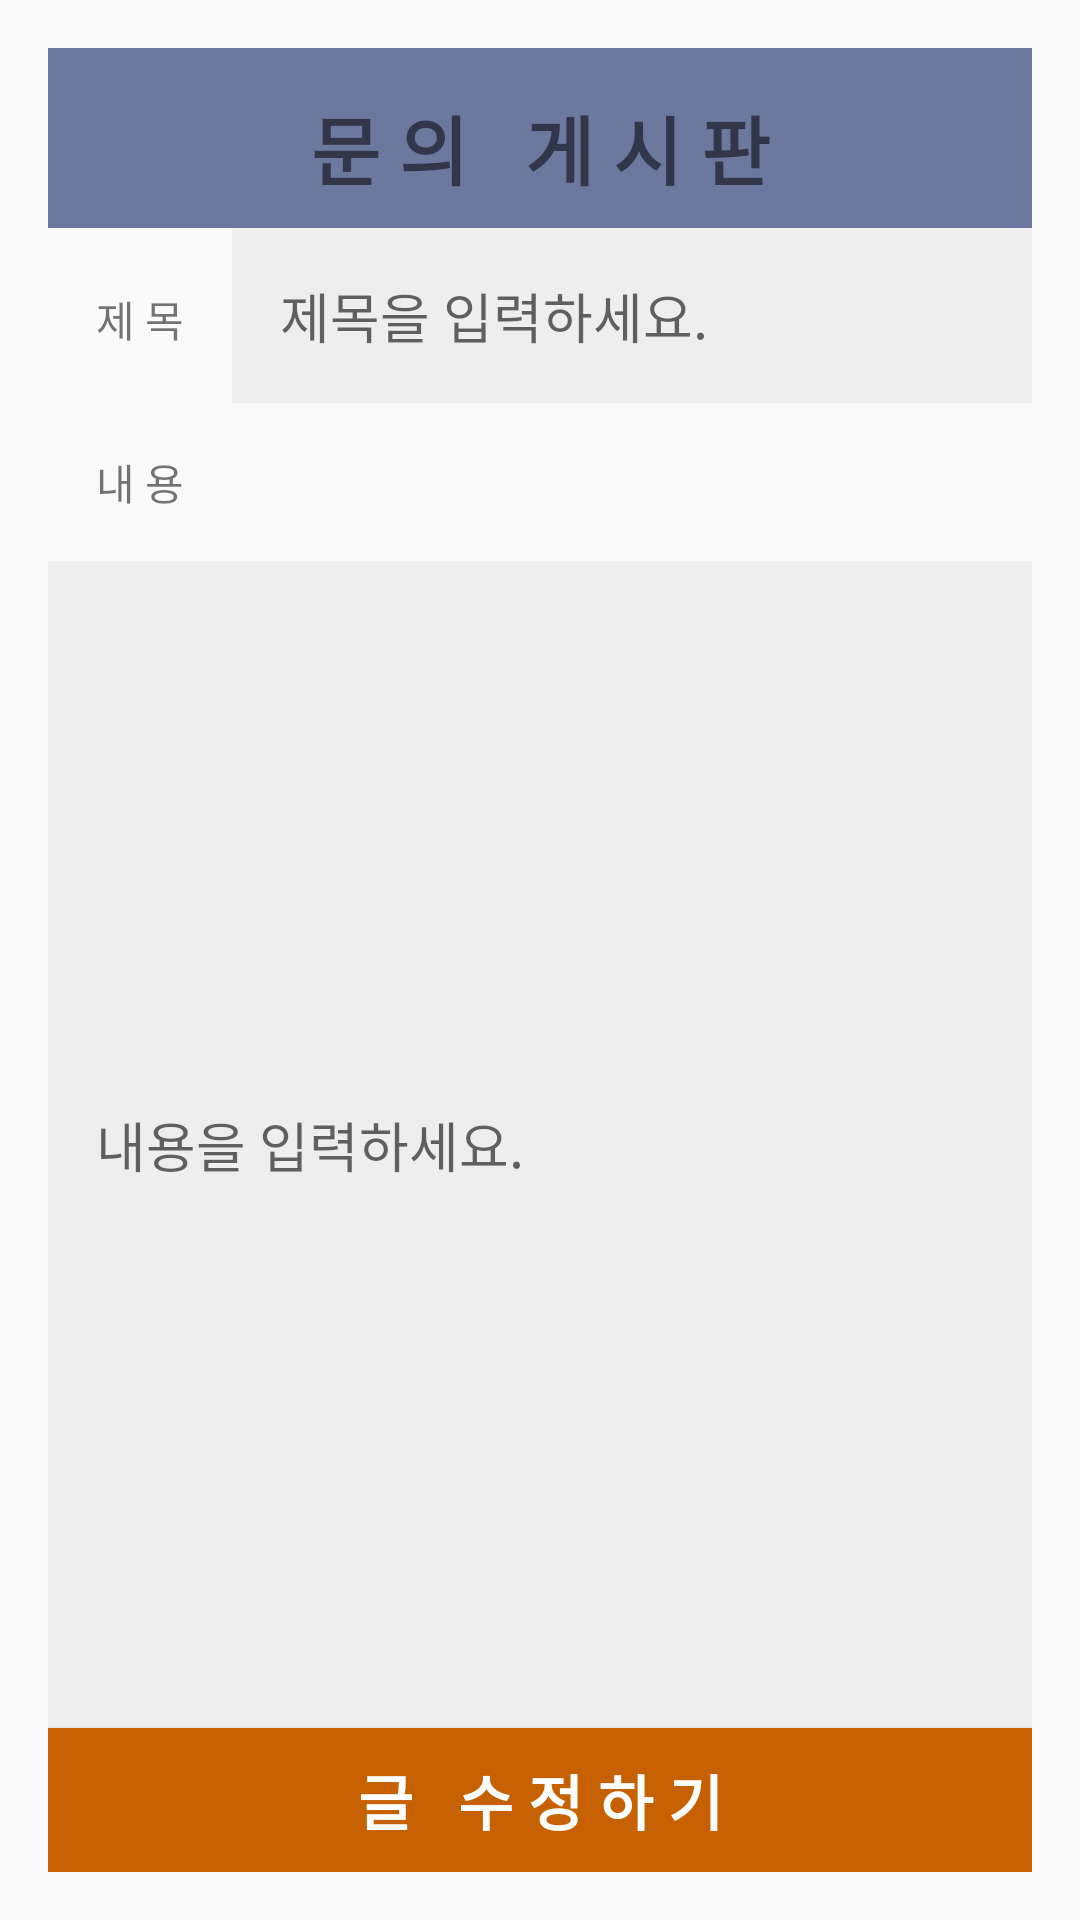

Android layout source for this screen:
<!-- AndroidManifest.xml: application theme Theme.Graduation -->
<!-- res/layout/frag_question_modify.xml -->
<?xml version="1.0" encoding="utf-8"?>
<LinearLayout
    xmlns:android="http://schemas.android.com/apk/res/android"
    android:layout_width="match_parent"
    android:layout_height="match_parent"
    android:padding="16dp"
    android:orientation="vertical">

    <TextView
        android:layout_width="match_parent"
        android:layout_height="60dp"
        android:text=" 문 의   게 시 판 "
        android:textSize="25sp"
        android:textStyle="bold"
        android:paddingTop="15dp"
        android:includeFontPadding="false"
        android:gravity="center_horizontal"
        android:background="#6B799E" />

    <LinearLayout
        android:layout_width="match_parent"
        android:layout_height="wrap_content"
        android:orientation="horizontal">

        <TextView
            android:layout_width="wrap_content"
            android:layout_height="wrap_content"
            android:padding="16dp"
            android:text="제 목"/>

        <EditText
            android:id="@+id/register_modify_title"
            android:layout_width="match_parent"
            android:layout_height="wrap_content"
            android:padding="16dp"
            android:background="#eeeeee"
            android:layout_weight="1"
            android:hint="제목을 입력하세요."/>

    </LinearLayout>

    <TextView
        android:layout_width="match_parent"
        android:layout_height="wrap_content"
        android:padding="16dp"
        android:text="내 용"/>

    <EditText
        android:id="@+id/register_modify_content"
        android:layout_width="match_parent"
        android:layout_height="match_parent"
        android:padding="16dp"
        android:layout_weight="1"
        android:background="#eeeeee"
        android:hint="내용을 입력하세요."/>

    <Button
        android:id="@+id/register_modify_enroll"
        android:layout_width="match_parent"
        android:layout_height="wrap_content"
        android:text="글   수 정 하 기"
        android:textSize="20sp"
        android:textStyle="bold"
        android:textColor="#FFFFFF"
        android:background="#C66000"/>


</LinearLayout>
<!-- resources referenced by this layout -->
<resources>
  <style name="Theme.Graduation" parent="Theme.AppCompat.Light">
          
          <item name="colorPrimary">@color/purple_500</item>
          <item name="colorPrimaryVariant">@color/purple_700</item>
          <item name="colorOnPrimary">@color/white</item>
          
          <item name="colorSecondary">@color/teal_200</item>
          <item name="colorSecondaryVariant">@color/teal_700</item>
          <item name="colorOnSecondary">@color/black</item>
          
          <item name="android:statusBarColor" tools:targetApi="l">?attr/colorPrimaryVariant</item>
          
          //타이틀바 없애기
          <item name="windowActionBar">false</item>
          <item name="windowNoTitle">true</item>
  
      </style>
  <color name="purple_500">#FF6200EE</color>
  <color name="purple_700">#FF3700B3</color>
  <color name="white">#FFFFFFFF</color>
  <color name="teal_200">#FF03DAC5</color>
  <color name="teal_700">#FF018786</color>
  <color name="black">#FF000000</color>
</resources>
